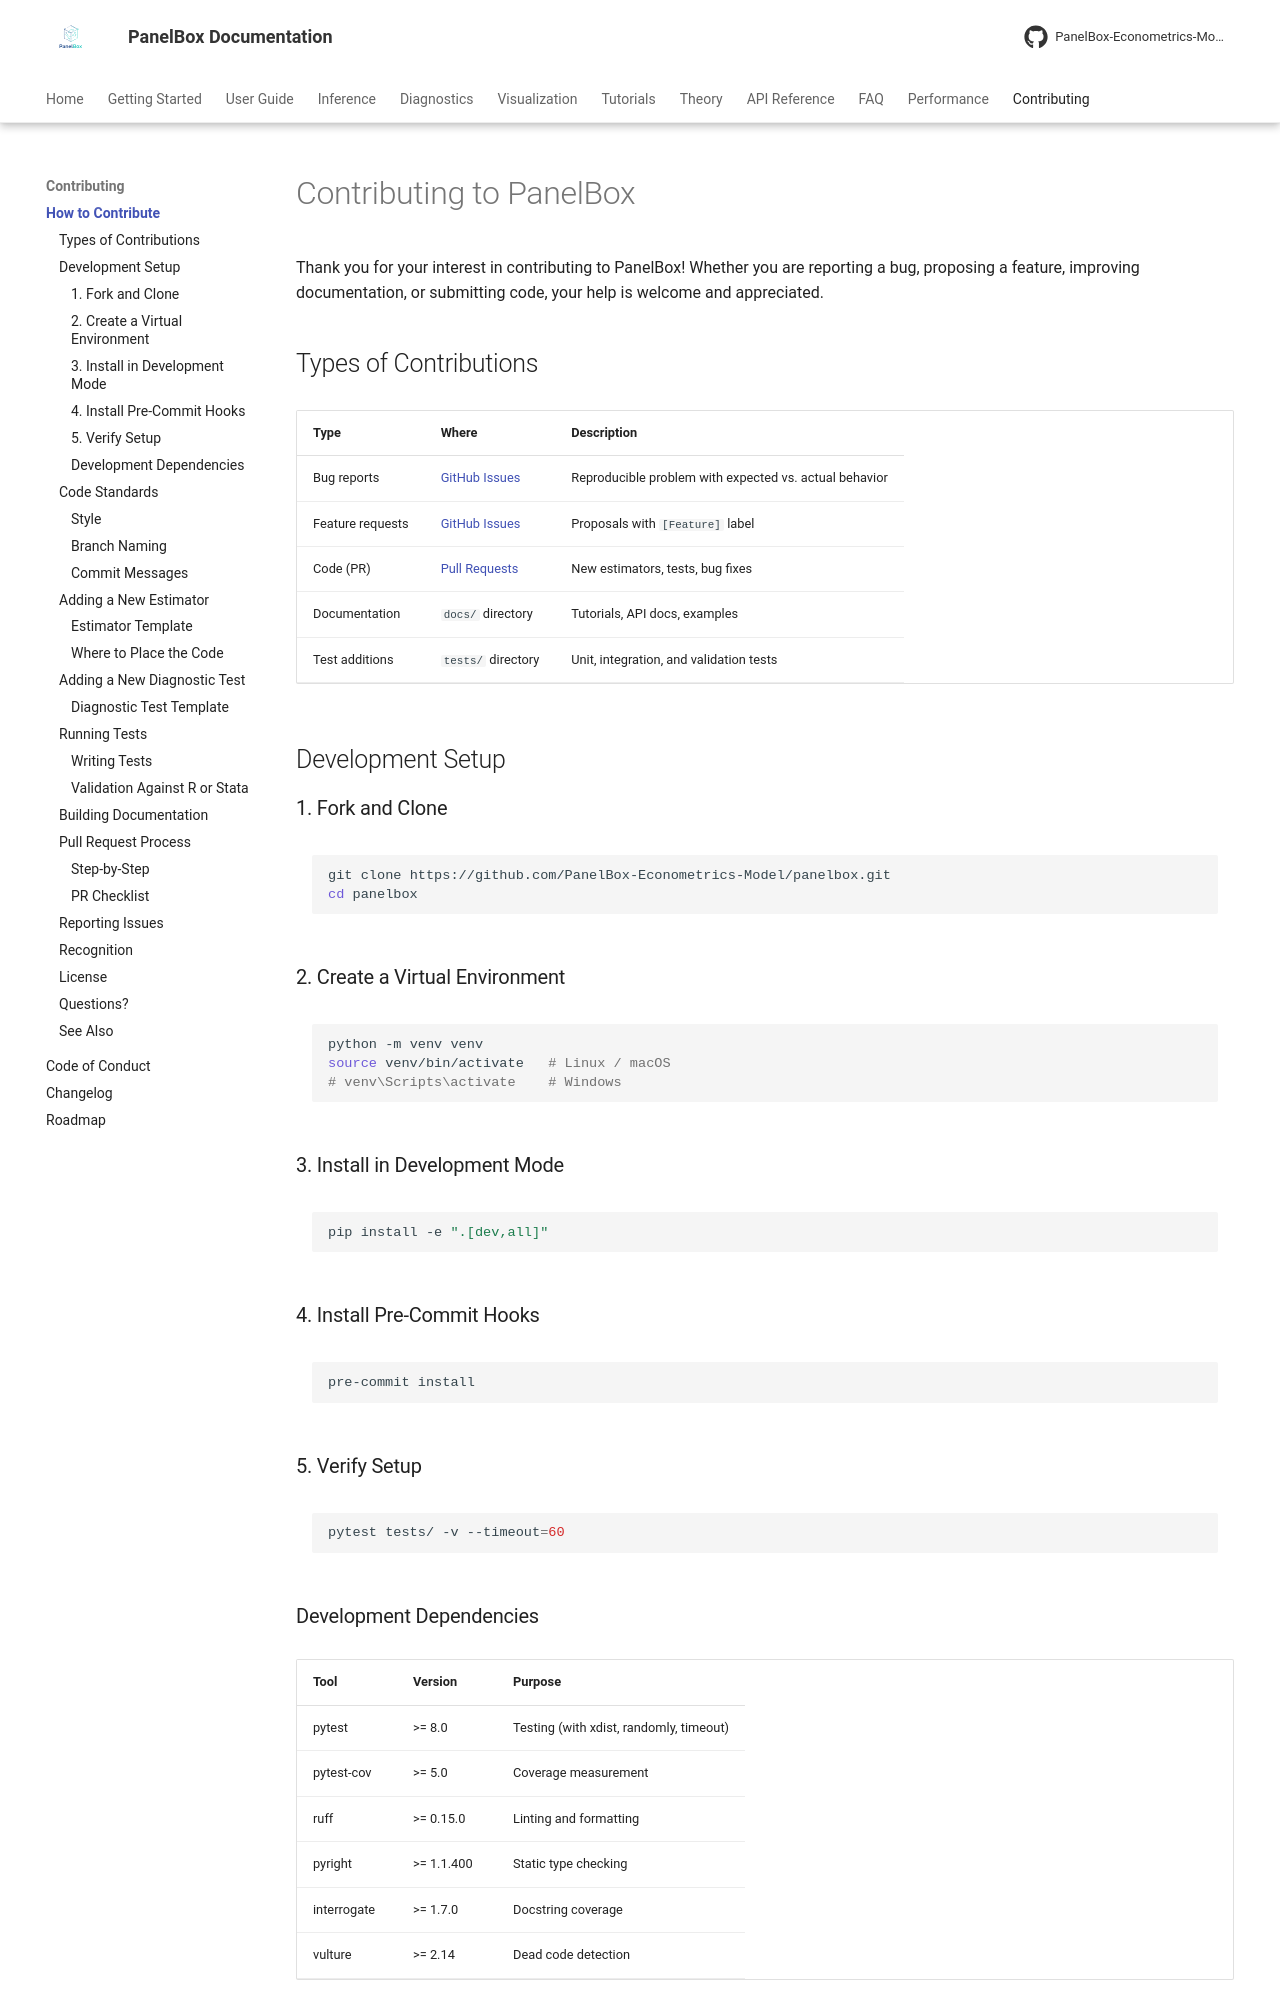

repository: PanelBox-Econometrics-Model/panelbox · page: contributing/contributing/index.html · generator: mkdocs

---
title: "Contributing Guide"
description: "How to contribute to the PanelBox panel data econometrics library — setup, code standards, templates, and PR process."
---

# Contributing to PanelBox

Thank you for your interest in contributing to PanelBox! Whether you are reporting a bug, proposing a feature, improving documentation, or submitting code, your help is welcome and appreciated.

## Types of Contributions

| Type | Where | Description |
|------|-------|-------------|
| Bug reports | [GitHub Issues](https://github.com/PanelBox-Econometrics-Model/panelbox/issues) | Reproducible problem with expected vs. actual behavior |
| Feature requests | [GitHub Issues](https://github.com/PanelBox-Econometrics-Model/panelbox/issues) | Proposals with `[Feature]` label |
| Code (PR) | [Pull Requests](https://github.com/PanelBox-Econometrics-Model/panelbox/pulls) | New estimators, tests, bug fixes |
| Documentation | `docs/` directory | Tutorials, API docs, examples |
| Test additions | `tests/` directory | Unit, integration, and validation tests |

## Development Setup

### 1. Fork and Clone

```bash
git clone https://github.com/PanelBox-Econometrics-Model/panelbox.git
cd panelbox
```

### 2. Create a Virtual Environment

```bash
python -m venv venv
source venv/bin/activate   # Linux / macOS
# venv\Scripts\activate    # Windows
```

### 3. Install in Development Mode

```bash
pip install -e ".[dev,all]"
```

### 4. Install Pre-Commit Hooks

```bash
pre-commit install
```

### 5. Verify Setup

```bash
pytest tests/ -v --timeout=60
```

### Development Dependencies

| Tool | Version | Purpose |
|------|---------|---------|
| pytest | >= 8.0 | Testing (with xdist, randomly, timeout) |
| pytest-cov | >= 5.0 | Coverage measurement |
| ruff | >= 0.15.0 | Linting and formatting |
| pyright | >= 1.1.400 | Static type checking |
| interrogate | >= 1.7.0 | Docstring coverage |
| vulture | >= 2.14 | Dead code detection |

Pre-commit hooks run **black**, **isort**, and **end-of-file-fixer** automatically on every commit.

## Code Standards
